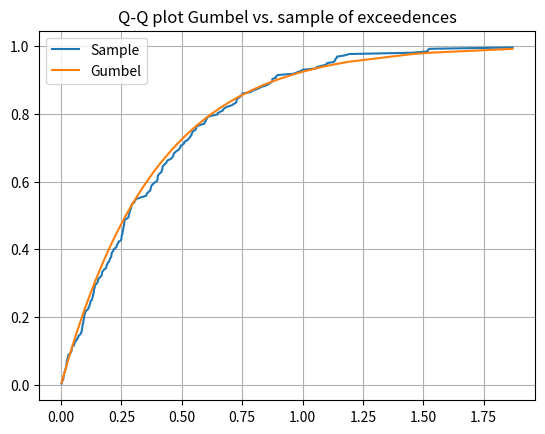

Source code (Python): (Note: this script raises an exception after producing the figure.)
import numpy as np
import random
import matplotlib.pyplot as plt
from scipy.optimize import curve_fit
#Generate 10,000 standard normal draws
#Take exceedances over 2
threshold=2
n=10000
random.seed(314159)

#Using this random number generator
#because we can control the seed
sample=[]
for i in range(n):
    sample.append(random.gauss(0,1))
    
exceeds=[s-threshold for s in sample if s>threshold]

numex=len(exceeds)
avex=np.mean(exceeds)

print('Number of exceedances over {0}: {1}'.format(threshold,numex))
print('Average exceedance:',avex)

#Maximum likelihood function 5.67 with these values
maxlike=-numex*(np.log(avex)+1)
print('Maximum likelihood function at beta,number:',maxlike)

#Show the Q-Q plot
#x's are sorted values of the exceedances
xsample=np.sort(exceeds)
ysample=[(i+1)/(numex+1) for i in range(numex)]
ygumbel=[1-np.exp(-x/avex) for x in xsample]

plt.plot(xsample,ysample,label='Sample')
plt.plot(xsample,ygumbel,label='Gumbel')

plt.grid()
plt.legend()
plt.title('Q-Q plot Gumbel vs. sample of exceedences')
plt.show

#Find best fit of parameters beta and xi
def GPD(x,xi,beta):
    #Cumulative distribution function is
    #1-(1+xi*x/beta)^(-1/xi)
    b=1+xi*x/beta
    return(1-b**(-1/xi))
    
argopt,argc=curve_fit(xsample,ysample,GPD)
